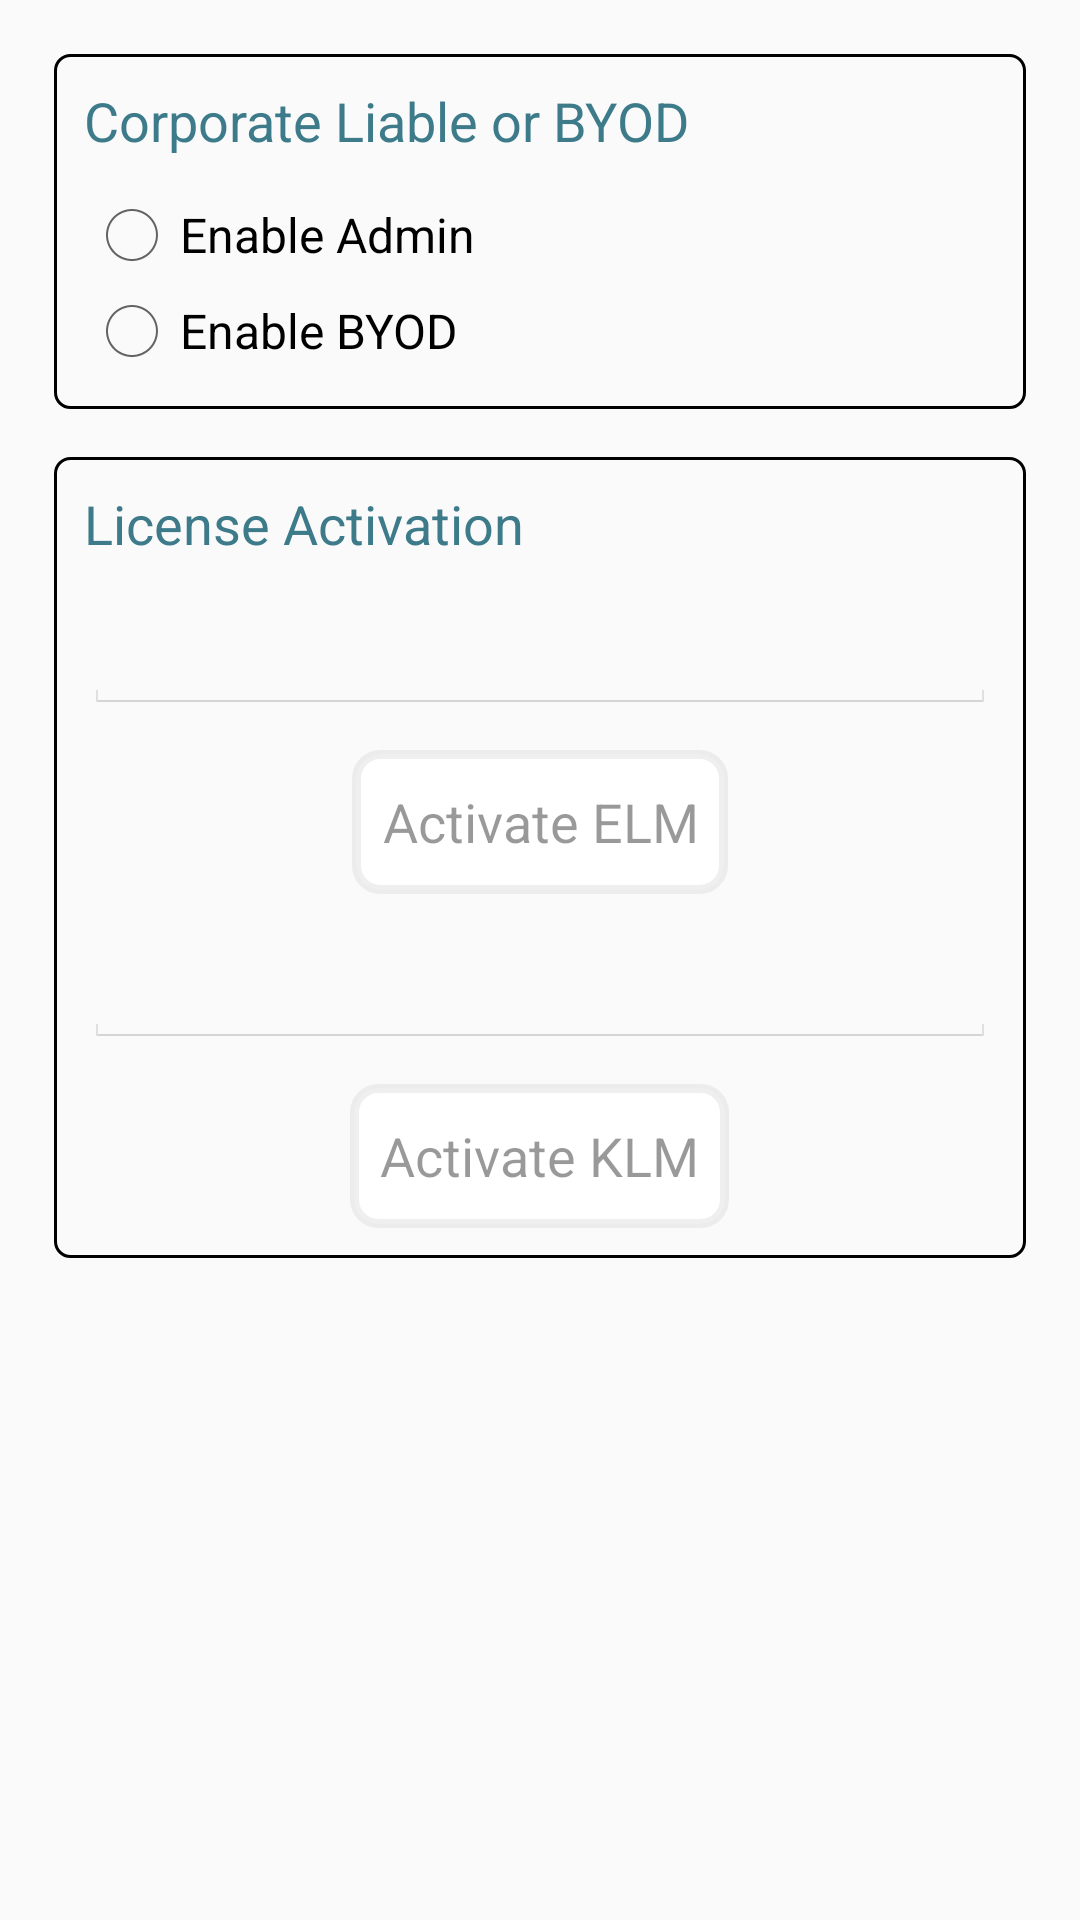

Reconstruct the res/layout file that produces this screen, plus the resources it refers to.
<!-- AndroidManifest.xml: application theme Theme.Sa_container -->
<!-- res/layout/admin_license_activation.xml -->
<LinearLayout xmlns:android="http://schemas.android.com/apk/res/android"
    android:layout_width="match_parent"
    android:layout_height="match_parent"
    android:background="@color/screen_background"
    android:orientation="vertical"
    android:padding="10dp" >

    <LinearLayout
        android:id="@+id/admin_license_activation_ll_admin"
        android:layout_width="match_parent"
        android:layout_height="wrap_content"
        android:layout_margin="8dp"
        android:background="@drawable/round_rect"
        android:orientation="vertical"
        android:padding="10dp" >

        <TextView
            android:id="@+id/corp_or_byod_heading"
            android:layout_width="wrap_content"
            android:layout_height="wrap_content"
            android:paddingBottom="10dp"
            android:text="@string/corp_or_byod"
            android:textAppearance="?android:attr/textAppearanceMedium"
            android:textColor="@color/text_heading"
            android:textStyle="normal" />

        <RadioGroup
            android:id="@+id/radioAdminOrByod"
            android:layout_width="wrap_content"
            android:layout_height="wrap_content" >

            <RadioButton
                android:id="@+id/radioAdmin"
                android:layout_width="wrap_content"
                android:layout_height="wrap_content"
                android:onClick="onClick"
                android:text="@string/enable_admin" />

            <RadioButton
                android:id="@+id/radioByod"
                android:layout_width="wrap_content"
                android:layout_height="wrap_content"
                android:onClick="onClick"
                android:text="@string/enable_byod" />
        </RadioGroup>
    </LinearLayout>

    <LinearLayout
        android:id="@+id/admin_license_activation_ll_license"
        android:layout_width="match_parent"
        android:layout_height="wrap_content"
        android:layout_margin="8dp"
        android:background="@drawable/round_rect"
        android:orientation="vertical"
        android:padding="10dp" >

        <TextView
            android:id="@+id/admin_license_activation_txv_license_heading"
            android:layout_width="wrap_content"
            android:layout_height="wrap_content"
            android:text="@string/license_activation"
            android:textAppearance="?android:attr/textAppearanceMedium"
            android:textColor="@color/text_heading"
            android:textStyle="normal" />

        <EditText
            android:id="@+id/admin_license_activation_edt_elm_key"
            android:layout_width="match_parent"
            android:layout_height="wrap_content"
            android:layout_marginTop="12dp"
            android:enabled="false"
            android:singleLine="true"
            android:textColorHint="@android:color/darker_gray" />

        <Button
            android:id="@+id/admin_license_activation_btn_activate_elm"
            android:layout_width="wrap_content"
            android:layout_height="wrap_content"
            android:layout_gravity="center_horizontal"
            android:layout_marginTop="12dp"
            android:background="@drawable/branding_button_selector"
            android:enabled="false"
            android:onClick="onClick"
            android:padding="10dp"
            android:text="@string/activate_elm"
            android:textColor="@drawable/branding_label_selector" />

        <EditText
            android:id="@+id/admin_license_activation_edt_klm_key"
            android:layout_width="match_parent"
            android:layout_height="wrap_content"
            android:layout_marginTop="12dp"
            android:enabled="false"
            android:singleLine="true"
            android:textColorHint="@android:color/darker_gray" />

        <Button
            android:id="@+id/admin_license_activation_btn_activate_klm"
            android:layout_width="wrap_content"
            android:layout_height="wrap_content"
            android:layout_gravity="center_horizontal"
            android:layout_marginTop="12dp"
            android:background="@drawable/branding_button_selector"
            android:enabled="false"
            android:onClick="onClick"
            android:padding="10dp"
            android:text="@string/activate_klm"
            android:textColor="@drawable/branding_label_selector" />

    </LinearLayout>

</LinearLayout>
<!-- resources referenced by this layout -->
<resources>
  <color name="screen_background">#fafafa</color>
  <color name="text_heading">#3d7b8a</color>
  <!-- drawable round_rect (drawable-ldpi) -->
  <shape xmlns:android="http://schemas.android.com/apk/res/android"
         android:shape="rectangle">
    <corners
        android:radius="20dp"
         />
    <stroke
        android:width="1dp"
        android:color="@android:color/black" />
  </shape>
  <string name="activate_elm">Activate ELM</string>
  <string name="activate_klm">Activate KLM</string>
  <string name="corp_or_byod">Corporate Liable or BYOD</string>
  <string name="enable_admin">Enable Admin</string>
  <string name="enable_byod">Enable BYOD</string>
  <string name="license_activation">License Activation</string>
  <!-- drawable button_disabled (drawable) -->
  <?xml version="1.0" encoding="utf-8"?>
  <shape xmlns:android="http://schemas.android.com/apk/res/android"
      android:padding="10dp"
      android:shape="rectangle" >
  
      <solid android:color="@color/white" />
  
      <corners
          android:bottomLeftRadius="8dp"
          android:bottomRightRadius="8dp"
          android:topLeftRadius="8dp"
          android:topRightRadius="8dp" />
      
      <stroke
  		android:width="3dp"
  		android:color="#66d6d6d6"
  	/>
  
  </shape>
  <!-- drawable branding_rounded_button_bg_u (drawable) -->
  <?xml version="1.0" encoding="utf-8"?>
  <shape xmlns:android="http://schemas.android.com/apk/res/android"
      android:padding="10dp"
      android:shape="rectangle" >
  
      <solid android:color="@color/white" />
  
      <corners
          android:bottomLeftRadius="8dp"
          android:bottomRightRadius="8dp"
          android:topLeftRadius="8dp"
          android:topRightRadius="8dp" />
  
      <stroke
          android:width="3dp"
          android:color="#d6d6d6" />
  
  </shape>
  <color name="black">#000</color>
  <color name="white">#ffffff</color>
  <color name="button_text_disabled">#66000000</color>
  <style name="PopupMenu.Sa_container" parent="@android:style/Widget.Holo.Light.ListPopupWindow">
          <item name="android:popupBackground">@drawable/menu_dropdown_panel_sa_container</item>	
      </style>
  <style name="DropDownListView.Sa_container" parent="@android:style/Widget.Holo.Light.ListView.DropDown">
          <item name="android:listSelector">@drawable/selectable_background_sa_container</item>
      </style>
  <style name="ActionBarTabStyle.Sa_container" parent="@android:style/Widget.Holo.Light.ActionBar.TabView">
          <item name="android:background">@drawable/tab_indicator_ab_sa_container</item>
      </style>
  <style name="DropDownNav.Sa_container" parent="@android:style/Widget.Holo.Light.Spinner">
          <item name="android:background">@drawable/spinner_background_ab_sa_container</item>
          <item name="android:popupBackground">@drawable/menu_dropdown_panel_sa_container</item>
          <item name="android:dropDownSelector">@drawable/selectable_background_sa_container</item>
      </style>
  <style name="ActionButton.CloseMode.Sa_container" parent="@android:style/Widget.Holo.Light.ActionButton.CloseMode">
          <item name="android:background">@drawable/btn_cab_done_sa_container</item>
      </style>
  <color name="branding_color">#00a5c4</color>
  <style name="ProgressBar.Sa_container" parent="@android:style/Widget.Holo.Light.ProgressBar.Horizontal">
          <item name="android:progressDrawable">@drawable/progress_horizontal_sa_container</item>
      </style>
  <style name="ActionBar.TitleTextStyle" parent="@android:style/TextAppearance.Holo.Widget.ActionBar.Title">
          <item name="android:textColor">@color/white</item>
      </style>
</resources>
